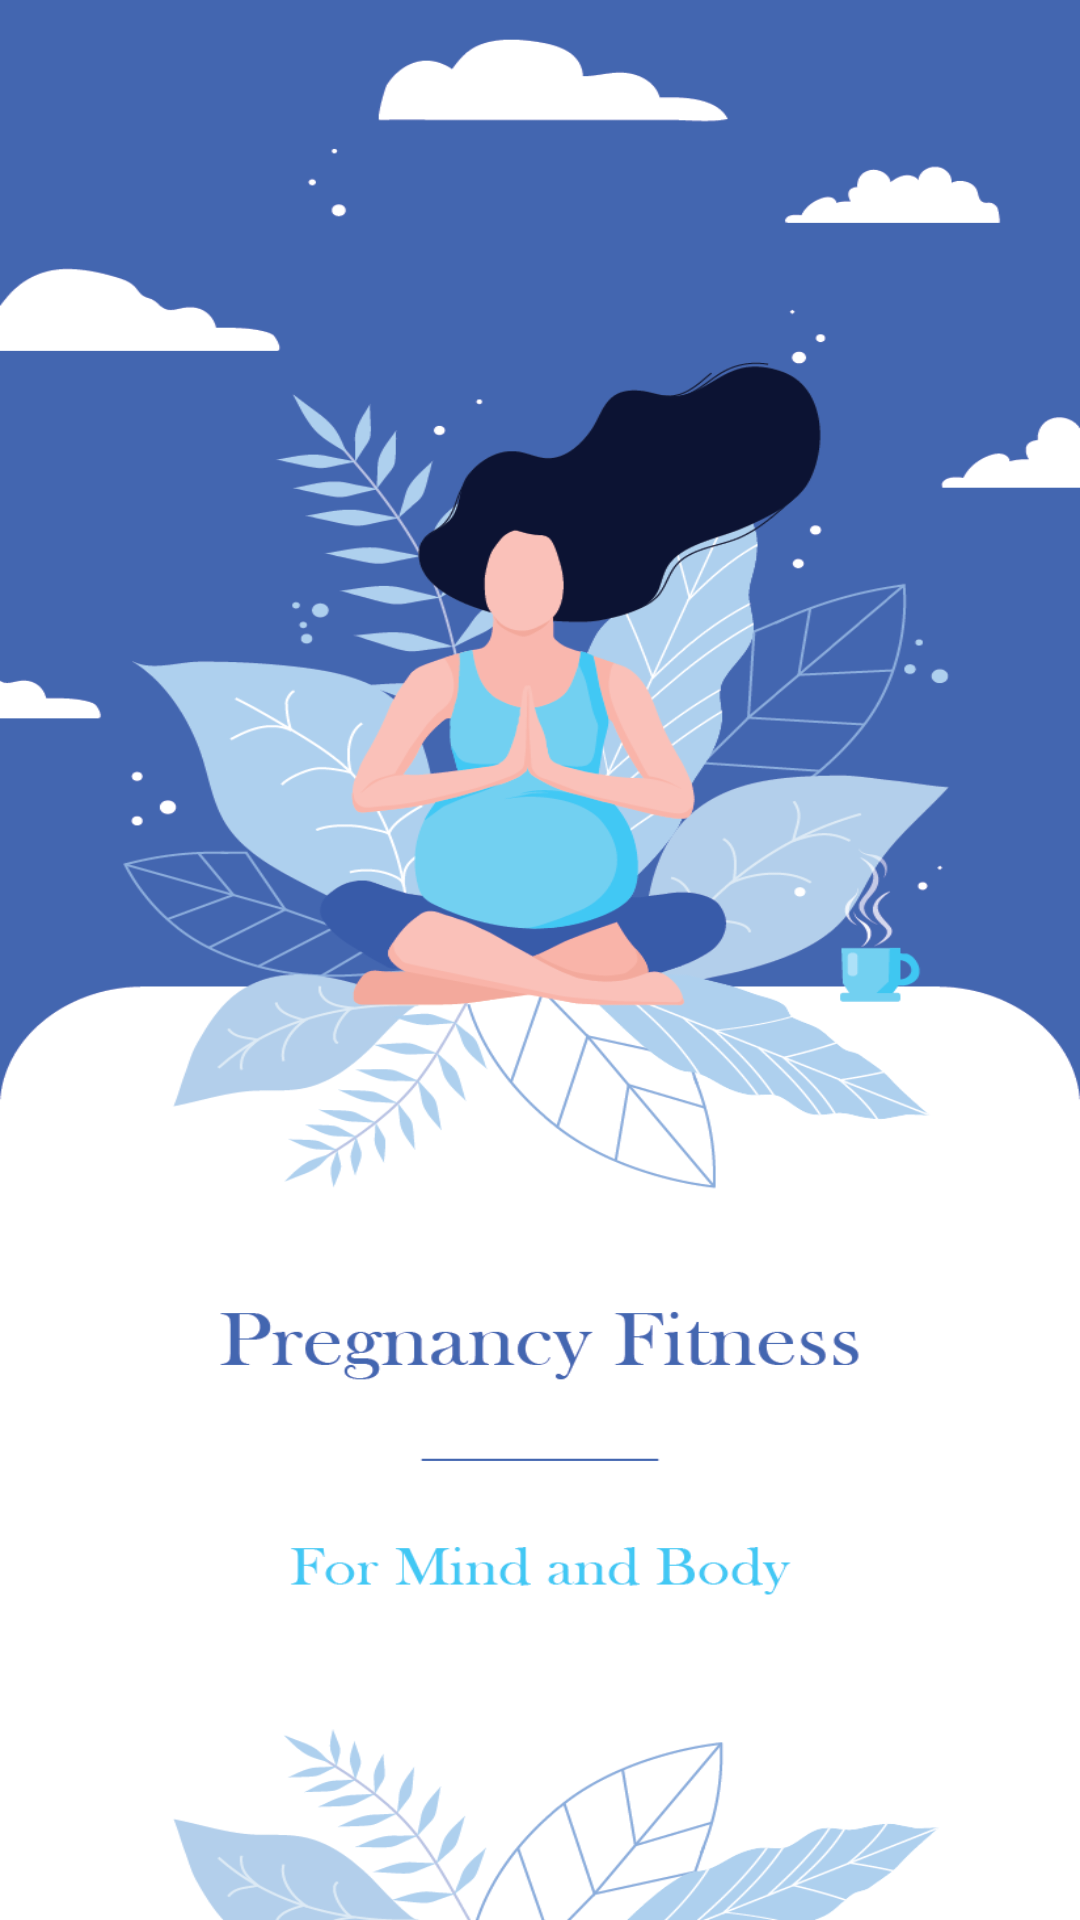

This screen was rendered from an Android layout file. Write that file and the resources it references.
<!-- AndroidManifest.xml: application theme Theme.Intro -->
<!-- res/layout/activity_main.xml -->
<?xml version="1.0" encoding="utf-8"?>
<RelativeLayout xmlns:android="http://schemas.android.com/apk/res/android"

    xmlns:tools="http://schemas.android.com/tools"
    android:layout_width="match_parent"
    android:layout_height="match_parent"
    tools:context=".MainActivity">

    <ImageView
        android:layout_width="match_parent"
        android:layout_height="match_parent"
        android:scaleType="fitXY"
        android:src="@drawable/intropage"
        />




</RelativeLayout>
<!-- resources referenced by this layout -->
<resources>
  <!-- drawable intropage: png bitmap (drawable-v24, 155745 bytes) -->
  <style name="Theme.Intro" parent="Theme.MaterialComponents.DayNight.NoActionBar">
          
          <item name="colorPrimary">@color/purple_500</item>
          <item name="colorPrimaryVariant">@color/purple_700</item>
          <item name="colorOnPrimary">@color/white</item>
          
          <item name="colorSecondary">@color/teal_200</item>
          <item name="colorSecondaryVariant">@color/teal_700</item>
          <item name="colorOnSecondary">@color/black</item>
          
          <item name="android:statusBarColor" tools:targetApi="l">?attr/colorPrimaryVariant</item>
  
          
  
      </style>
  <!-- not gathered from this repository: default colours our renderer supplied (Android Studio template values) -->
  <color name="purple_500">#FF6200EE</color>
  <color name="purple_700">#FF3700B3</color>
  <color name="teal_200">#FF03DAC5</color>
  <color name="teal_700">#FF018786</color>
  <color name="black">#FF000000</color>
  <color name="white">#FFFFFFFF</color>
</resources>
